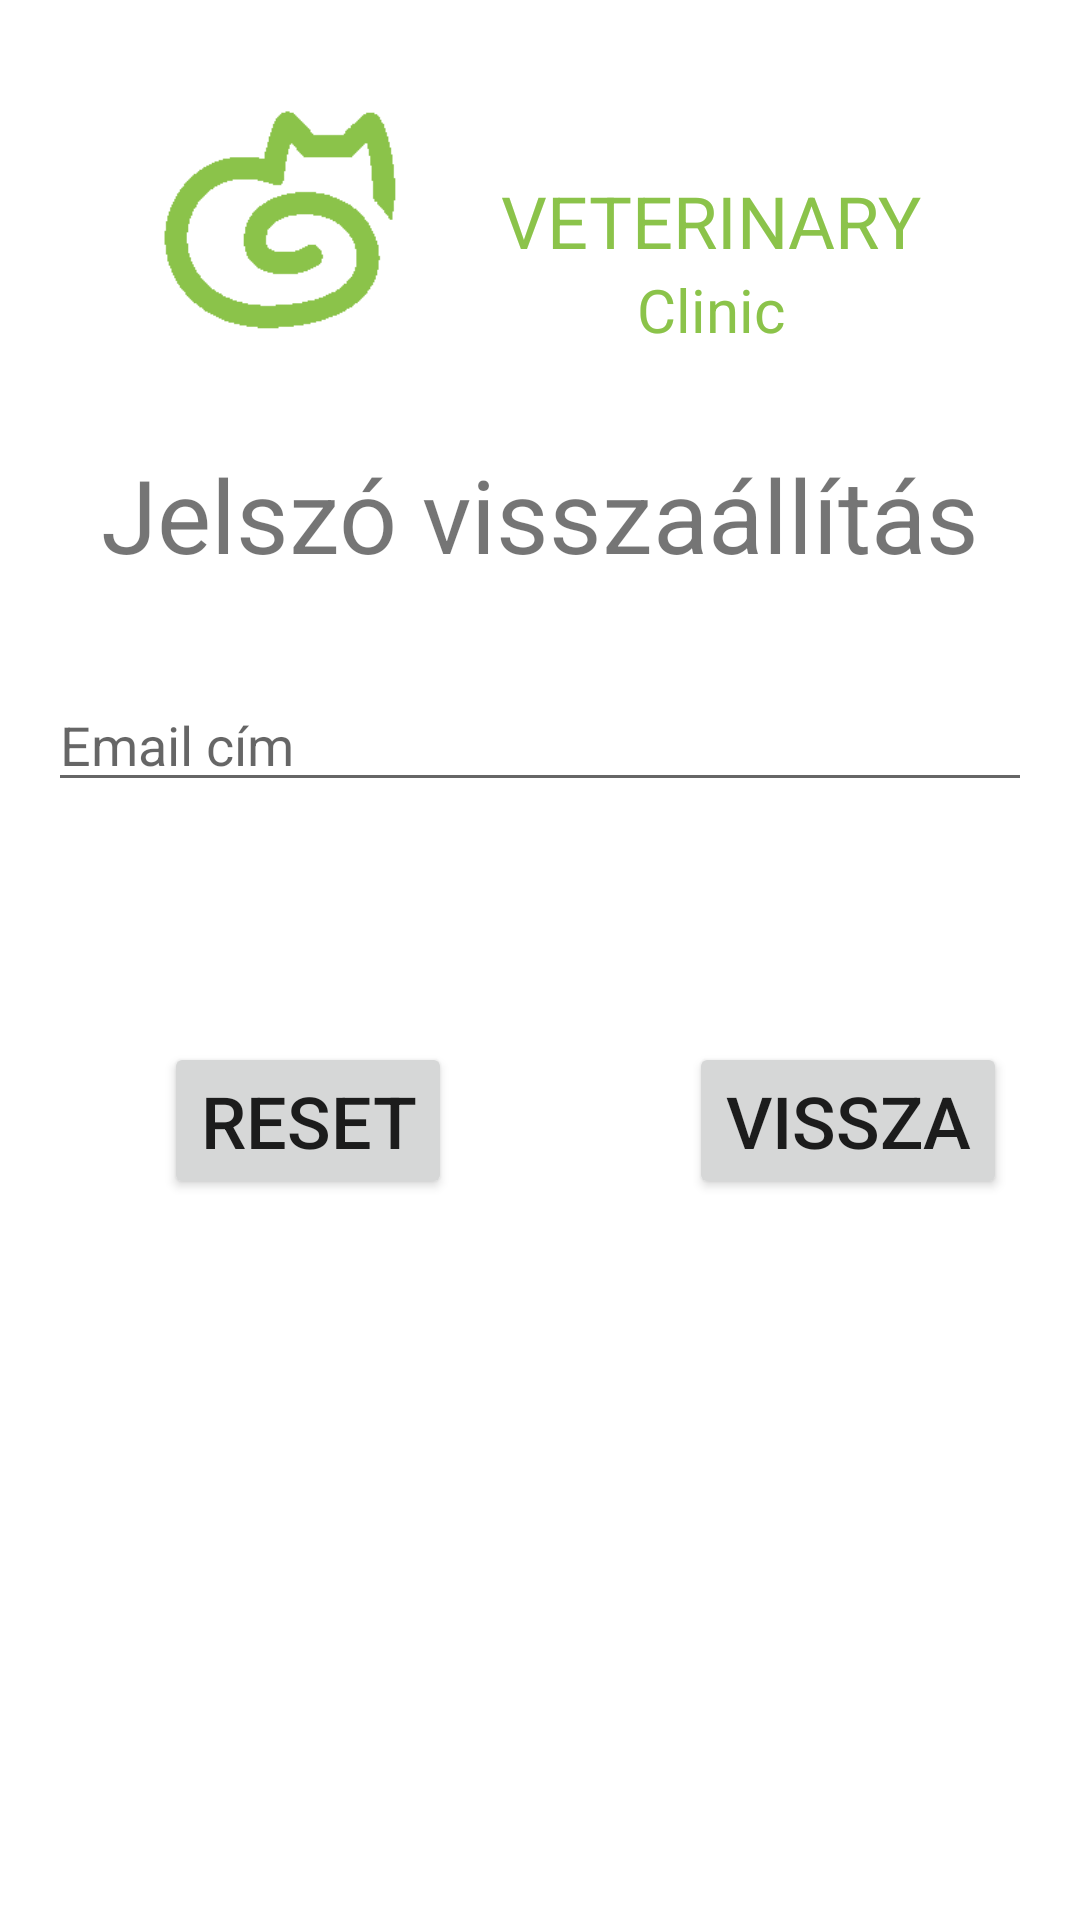

Produce the Android XML layout that renders to this screen, including the resource entries it uses.
<!-- AndroidManifest.xml: application theme Theme.FireBaseLogin -->
<!-- res/layout/activity_reset_password.xml -->
<?xml version="1.0" encoding="utf-8"?>
<androidx.constraintlayout.widget.ConstraintLayout xmlns:android="http://schemas.android.com/apk/res/android"
    xmlns:app="http://schemas.android.com/apk/res-auto"
    xmlns:tools="http://schemas.android.com/tools"
    android:layout_width="match_parent"
    android:layout_height="match_parent">

    <TextView
        android:id="@+id/addpet_tv_title"
        android:layout_width="wrap_content"
        android:layout_height="wrap_content"
        android:layout_marginTop="32dp"
        android:text="Jelszó visszaállítás"
        android:textSize="34sp"
        app:layout_constraintEnd_toEndOf="parent"
        app:layout_constraintStart_toStartOf="parent"
        app:layout_constraintTop_toBottomOf="@+id/constraintLayout" />

    <Button
        android:id="@+id/reset_btn_reset"
        android:layout_width="wrap_content"
        android:layout_height="wrap_content"
        android:layout_marginTop="32dp"
        android:elevation="12dp"
        android:shadowColor="@color/lightGreen"
        android:text="Reset"
        android:textSize="24sp"
        android:onClick="onClick"
        app:cornerRadius="8dp"
        app:layout_constraintEnd_toStartOf="@+id/guideline2"
        app:layout_constraintStart_toStartOf="parent"
        app:layout_constraintTop_toBottomOf="@+id/reset_tv_status"
        />

    <Button
        android:id="@+id/reset_btn_back"
        android:layout_width="wrap_content"
        android:layout_height="wrap_content"
        android:elevation="12dp"
        android:onClick="onClick"
        android:shadowColor="@color/lightGreen"
        android:text="Vissza"
        android:textSize="24sp"
        app:cornerRadius="8dp"
        app:layout_constraintBottom_toBottomOf="@+id/reset_btn_reset"
        app:layout_constraintEnd_toEndOf="parent"
        app:layout_constraintStart_toStartOf="@+id/guideline2"
        app:layout_constraintTop_toTopOf="@+id/reset_btn_reset" />

    <EditText
        android:id="@+id/register_et_flastName"
        android:layout_width="0dp"
        android:layout_height="wrap_content"
        android:layout_marginStart="16dp"
        android:layout_marginTop="32dp"
        android:layout_marginEnd="16dp"
        android:ems="10"
        android:hint="Email cím"
        android:inputType="textWebEmailAddress"
        app:layout_constraintEnd_toEndOf="parent"
        app:layout_constraintStart_toStartOf="parent"
        app:layout_constraintTop_toBottomOf="@+id/addpet_tv_title" />


    <androidx.constraintlayout.widget.ConstraintLayout
        android:id="@+id/constraintLayout"
        android:layout_width="wrap_content"
        android:layout_height="wrap_content"
        android:layout_marginTop="32dp"
        app:layout_constraintEnd_toEndOf="parent"
        app:layout_constraintStart_toStartOf="parent"
        app:layout_constraintTop_toTopOf="parent">

        <ImageView
            android:id="@+id/login_iv_logo"
            android:layout_width="82dp"
            android:layout_height="83dp"
            app:layout_constraintStart_toStartOf="parent"
            app:layout_constraintTop_toTopOf="parent"
            app:srcCompat="@drawable/catlogo" />

        <TextView
            android:id="@+id/Login_tv_logo_main_title"
            android:layout_width="wrap_content"
            android:layout_height="wrap_content"
            android:layout_marginStart="32dp"
            android:text="VETERINARY"
            android:textColor="@color/lightGreen"
            android:textSize="24sp"
            app:layout_constraintBottom_toBottomOf="@+id/login_iv_logo"
            app:layout_constraintStart_toEndOf="@+id/login_iv_logo"
            app:layout_constraintTop_toTopOf="@+id/login_iv_logo" />

        <TextView
            android:id="@+id/Login_tv_logo_sec_title"
            android:layout_width="wrap_content"
            android:layout_height="wrap_content"
            android:text="Clinic"
            android:textColor="@color/lightGreen"
            android:textSize="20sp"
            app:layout_constraintEnd_toEndOf="parent"
            app:layout_constraintStart_toStartOf="@+id/Login_tv_logo_main_title"
            app:layout_constraintTop_toBottomOf="@+id/Login_tv_logo_main_title" />
    </androidx.constraintlayout.widget.ConstraintLayout>

    <androidx.constraintlayout.widget.Guideline
        android:id="@+id/guideline2"
        android:layout_width="wrap_content"
        android:layout_height="wrap_content"
        android:foregroundGravity="center_vertical"
        android:orientation="vertical"
        app:layout_constraintGuide_begin="205dp" />

    <TextView
        android:id="@+id/reset_tv_status"
        android:layout_width="0dp"
        android:layout_height="40dp"
        android:layout_marginTop="8dp"
        android:textSize="16sp"
        app:layout_constraintEnd_toEndOf="@+id/register_et_flastName"
        app:layout_constraintStart_toStartOf="@+id/register_et_flastName"
        app:layout_constraintTop_toBottomOf="@+id/register_et_flastName" />

</androidx.constraintlayout.widget.ConstraintLayout>
<!-- resources referenced by this layout -->
<resources>
  <color name="lightGreen">#8BC34A</color>
  <!-- drawable catlogo: png bitmap (drawable, 2055 bytes) -->
  <style name="Theme.FireBaseLogin" parent="Theme.MaterialComponents.DayNight.NoActionBar">
          
          <item name="colorPrimary">@color/lightGreen</item>
          <item name="colorPrimaryVariant">@color/purple_200</item>
          <item name="colorOnPrimary">@color/white</item>
          
          <item name="colorSecondary">@color/lightGreen</item>
          <item name="colorSecondaryVariant">@color/teal_700</item>
          <item name="colorOnSecondary">@color/black</item>
          
          <item name="android:statusBarColor" tools:targetApi="l">@color/lightGreen</item>
          
  
  
      </style>
  <color name="purple_200">#FFBB86FC</color>
  <color name="white">#FFFFFFFF</color>
  <color name="teal_700">#FF018786</color>
  <color name="black">#FF000000</color>
</resources>
